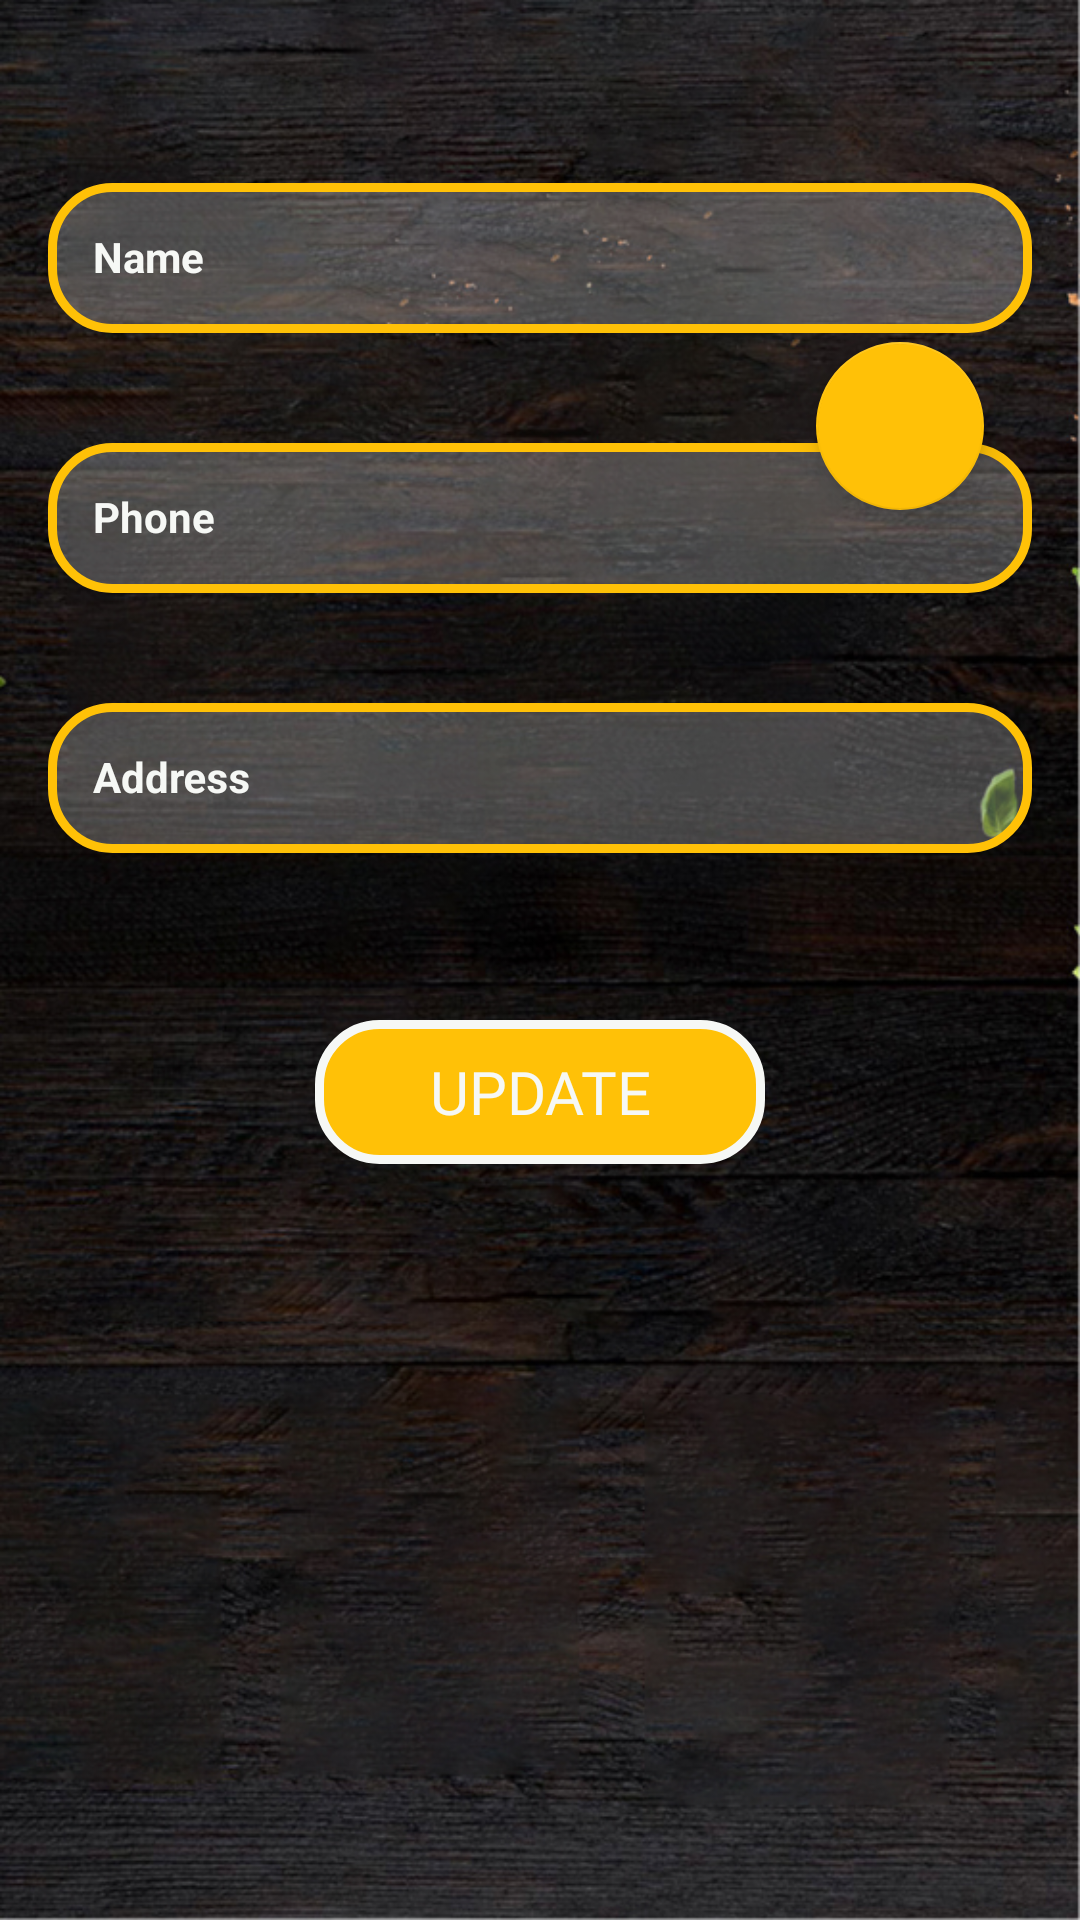

Layout XML and referenced resources for this Android screen:
<!-- AndroidManifest.xml: activity theme AppTheme.NoActionBar -->
<!-- res/layout/activity_profile.xml -->
<?xml version="1.0" encoding="utf-8"?>
<androidx.constraintlayout.widget.ConstraintLayout xmlns:android="http://schemas.android.com/apk/res/android"
    xmlns:app="http://schemas.android.com/apk/res-auto"
    xmlns:tools="http://schemas.android.com/tools"
    android:layout_width="match_parent"
    android:layout_height="match_parent"
    tools:context=".view.activity.ProfileActivity"
    android:background="@drawable/background_home">


    <ImageView
        android:id="@+id/imgProfile"
        android:layout_width="wrap_content"
        android:layout_height="wrap_content"
        android:layout_marginStart="150dp"
        android:layout_marginTop="30dp"
        android:layout_marginEnd="150dp"
        app:layout_constraintEnd_toEndOf="parent"
        app:layout_constraintStart_toStartOf="parent"
        app:layout_constraintTop_toTopOf="parent"
        tools:srcCompat="@tools:sample/avatars" />

    <com.google.android.material.floatingactionbutton.FloatingActionButton
        android:id="@+id/floatingActionButton"
        android:layout_width="wrap_content"
        android:layout_height="wrap_content"
        android:layout_marginStart="92dp"
        android:layout_marginTop="84dp"
        app:backgroundTint="@color/colorAccent"
        android:scrollbarAlwaysDrawHorizontalTrack="false"
        android:scrollbarAlwaysDrawVerticalTrack="false"
        android:src="@drawable/ic_add_black_24dp"
        app:layout_constraintStart_toStartOf="@+id/imgProfile"
        app:layout_constraintTop_toTopOf="@+id/imgProfile" />

    <com.google.android.material.textfield.TextInputLayout
        android:id="@+id/editText_name"
        android:layout_width="0dp"
        android:layout_height="wrap_content"
        android:layout_marginStart="16dp"
        android:layout_marginTop="20dp"
        android:layout_marginEnd="16dp"
        app:errorEnabled="true"
        android:textColorHint="@color/background_offwhite"
        app:errorTextAppearance="@style/textinputlayoutErrorAppearance"
        app:layout_constraintEnd_toEndOf="parent"
        app:layout_constraintStart_toStartOf="parent"
        app:layout_constraintTop_toBottomOf="@+id/imgProfile">

        <com.google.android.material.textfield.TextInputEditText
            android:layout_width="match_parent"
            android:hint="@string/name"
            android:layout_height="50dp"
            android:inputType="text"
            android:background="@drawable/btnexittext"
            android:paddingStart="15dp"
            android:paddingLeft="15dp"
            android:textColor="@color/colorAccent"
            android:textColorHighlight="@color/background_offwhite"
            android:textColorLink="@color/colorAccent"
            android:textSize="14sp"
            android:textStyle="bold" />
    </com.google.android.material.textfield.TextInputLayout>

    <com.google.android.material.textfield.TextInputLayout
        android:id="@+id/editText_Phone"
        android:layout_width="0dp"
        android:layout_height="wrap_content"
        android:layout_marginStart="16dp"
        android:layout_marginEnd="16dp"
        app:errorEnabled="true"
        android:textColorHint="@color/background_offwhite"
        app:errorTextAppearance="@style/textinputlayoutErrorAppearance"
        app:layout_constraintEnd_toEndOf="parent"
        app:layout_constraintStart_toStartOf="parent"
        app:layout_constraintTop_toBottomOf="@+id/editText_name">

        <com.google.android.material.textfield.TextInputEditText
            android:layout_width="match_parent"
            android:layout_height="50dp"
            android:inputType="text"
            android:background="@drawable/btnexittext"
            android:paddingStart="15dp"
            android:paddingLeft="15dp"
            android:textColor="@color/colorAccent"
            android:textColorHighlight="@color/background_offwhite"
            android:textColorLink="@color/colorAccent"
            android:hint="@string/phone"
            android:textSize="14sp"
            android:textStyle="bold" />
    </com.google.android.material.textfield.TextInputLayout>

    <com.google.android.material.textfield.TextInputLayout
        android:id="@+id/editText_address"
        android:layout_width="0dp"
        android:layout_height="wrap_content"
        android:layout_marginStart="16dp"
        android:layout_marginEnd="16dp"
        app:errorEnabled="true"
        android:textColorHint="@color/background_offwhite"
        app:errorTextAppearance="@style/textinputlayoutErrorAppearance"
        app:layout_constraintEnd_toEndOf="parent"
        app:layout_constraintStart_toStartOf="parent"
        app:layout_constraintTop_toBottomOf="@+id/editText_Phone">

        <com.google.android.material.textfield.TextInputEditText
            android:layout_width="match_parent"
            android:layout_height="50dp"
            android:inputType="text"
            android:background="@drawable/btnexittext"
            android:paddingStart="15dp"
            android:paddingLeft="15dp"
            android:textColor="@color/colorAccent"
            android:textColorHighlight="@color/background_offwhite"
            android:textColorLink="@color/colorAccent"
            android:hint="@string/address"
            android:textSize="14sp"
            android:textStyle="bold" />
    </com.google.android.material.textfield.TextInputLayout>

    <Button
        android:id="@+id/btnUpdate"
        android:layout_width="150dp"
        android:layout_height="wrap_content"
        android:layout_marginTop="30dp"
        android:text="@string/update"
        android:background="@drawable/btn"
        android:fontFamily="@font/tcb"
        android:textSize="20sp"
        android:textColor="@color/background_offwhite"
        app:layout_constraintEnd_toEndOf="@+id/editText_address"
        app:layout_constraintStart_toStartOf="@+id/editText_address"
        app:layout_constraintTop_toBottomOf="@+id/editText_address" />

</androidx.constraintlayout.widget.ConstraintLayout>
<!-- resources referenced by this layout -->
<resources>
  <color name="background_offwhite">#F6F8F5</color>
  <color name="colorAccent">#FFC107</color>
  <!-- drawable background_home: png bitmap (drawable-hdpi, 850609 bytes) -->
  <!-- drawable btn (drawable) -->
  <?xml version="1.0" encoding="utf-8"?>
  <ripple xmlns:android="http://schemas.android.com/apk/res/android"
      android:color="@color/places_autocomplete_error_button">
      <item>
          
          <shape android:shape="rectangle">
              <stroke android:color="@color/background_offwhite" />
              <stroke android:width="3dp" />
              <solid android:color="@color/colorAccent" />
              <corners
                  android:bottomLeftRadius="20dp"
                  android:bottomRightRadius="20dp"
                  android:topLeftRadius="20dp"
                  android:topRightRadius="20dp" />
          </shape>
      </item>
  </ripple>
  <!-- drawable btnexittext (drawable) -->
  <?xml version="1.0" encoding="utf-8"?>
  <selector xmlns:android="http://schemas.android.com/apk/res/android">
  <item>
      <shape android:shape="rectangle">
          <corners android:radius="20dp"/>
          <solid android:color="#3CFFFFFF"/>
          <stroke android:color="@color/colorAccent"/>
          <stroke android:width="3dp"/>
      </shape>
  </item>
  </selector>
  <string name="address">Address</string>
  <string name="name">Name</string>
  <string name="phone">Phone</string>
  <string name="update">Update</string>
  <style name="textinputlayoutErrorAppearance" parent="@android:style/TextAppearance">
          <item name="android:textColor">@color/color7</item>
  
          
          <item name="android:actionMenuTextColor">@color/offwhite</item>
          <item name="android:textStyle">bold</item>
          <item name="android:strokeColor">@color/colorheavy</item>
      </style>
  <style name="AppTheme.NoActionBar" parent="Theme.AppCompat.Light.DarkActionBar">
          <item name="windowActionBar">false</item>
          <item name="windowNoTitle">true</item>
  
          <item name="android:windowFullscreen">true</item>
          <item name="android:actionMenuTextColor">@color/offwhite</item>
  
      </style>
  <color name="color7">#FF6F00</color>
  <color name="offwhite">#eaeaea</color>
  <color name="colorheavy">#1a1d1e</color>
</resources>
